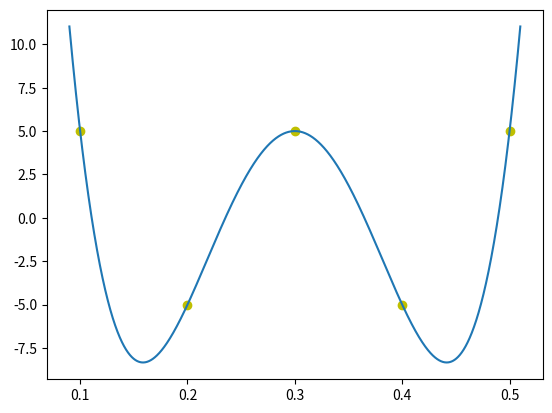

Reproduce this figure in Python.
#!/usr/bin/env python
# coding=utf-8


import numpy as np
import matplotlib.pyplot as plt

CALIBRATE_X = [0.1, 0.2, 0.3, 0.4, 0.5]
CALIBRATE_Y = [5, -5, 5, -5.0, 5.0]
z1 = np.polyfit(CALIBRATE_X, CALIBRATE_Y, 4)
print(f'z1={z1}')  # [33333.33333333 - 40000.          16666.66666667 - 2800.            155.]
p1 = np.poly1d(z1)

best_fit = []
x_array = np.linspace(CALIBRATE_X[0] - 0.01, CALIBRATE_X[len(CALIBRATE_X) - 1] + 0.01, 10000)
y = []
for i in x_array:
    best_fit.append(p1(i))

plt.scatter(CALIBRATE_X, CALIBRATE_Y, c='y', marker='o', label="pie")
plt.plot(x_array, best_fit)
plt.show()
